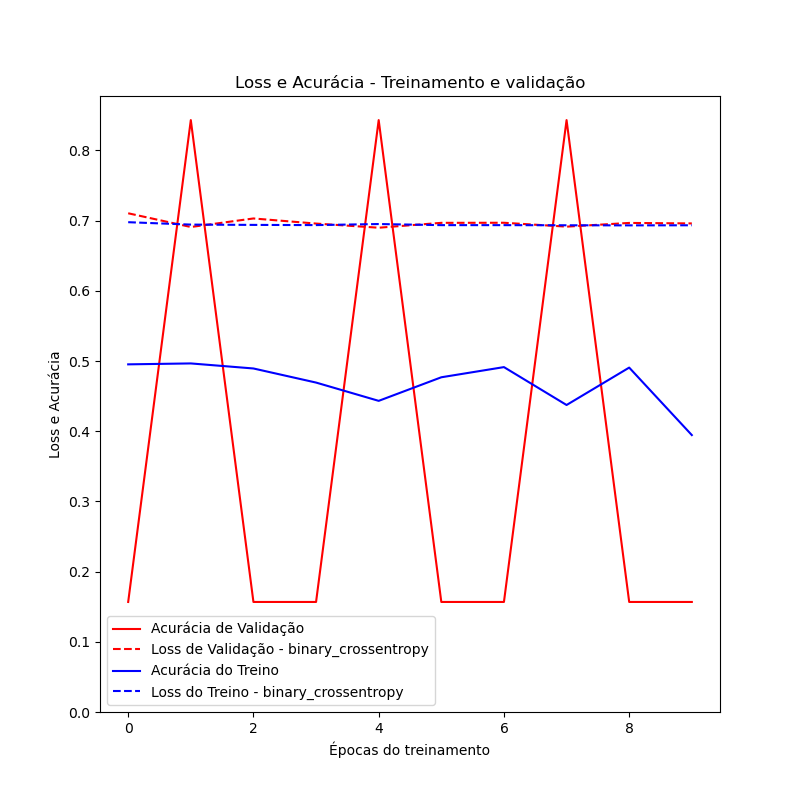

Data behind this chart, as committed beside it:
	loss	accuracy	val_loss	val_accuracy
0	0.6978	0.4953	0.7105	0.1568
1	0.6944	0.4966	0.6909	0.8432
2	0.6939	0.4894	0.7031	0.1568
3	0.6936	0.4693	0.6958	0.1568
4	0.6952	0.4433	0.6899	0.8432
5	0.6936	0.4769	0.6969	0.1568
6	0.6936	0.4913	0.697	0.1568
7	0.6934	0.4374	0.6914	0.8432
8	0.6933	0.4906	0.6967	0.1568
9	0.6934	0.3945	0.696	0.1568
